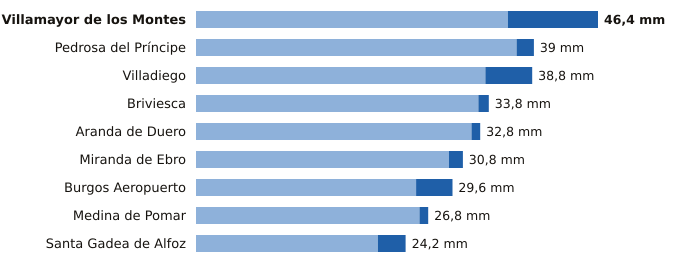

Data behind this chart, as committed beside it:
estacion, provincia, indicativo, mm_6_dias_anteriores, mm_hoy, mm_7_dias, horas_de_hoy
Villamayor de los Montes, Burgos, 2311Y, 36.0, 10.4, 46.4, 21
Pedrosa del Príncipe, Burgos, 2290Y, 37.0, 2.0, 39.0, 20
Villadiego, Burgos, 2285B, 33.4, 5.4, 38.8, 21
Briviesca, Burgos, 9031C, 32.6, 1.2, 33.8, 20
Aranda de Duero, Burgos, 2117D, 31.8, 1.0, 32.8, 21
Miranda de Ebro, Burgos, 9069C, 29.2, 1.6, 30.8, 20
Burgos Aeropuerto, Burgos, 2331, 25.4, 4.2, 29.6, 21
Medina de Pomar, Burgos, 9051, 25.8, 1.0, 26.8, 21
Santa Gadea de Alfoz, Burgos, 9012E, 21.0, 3.2, 24.2, 19
